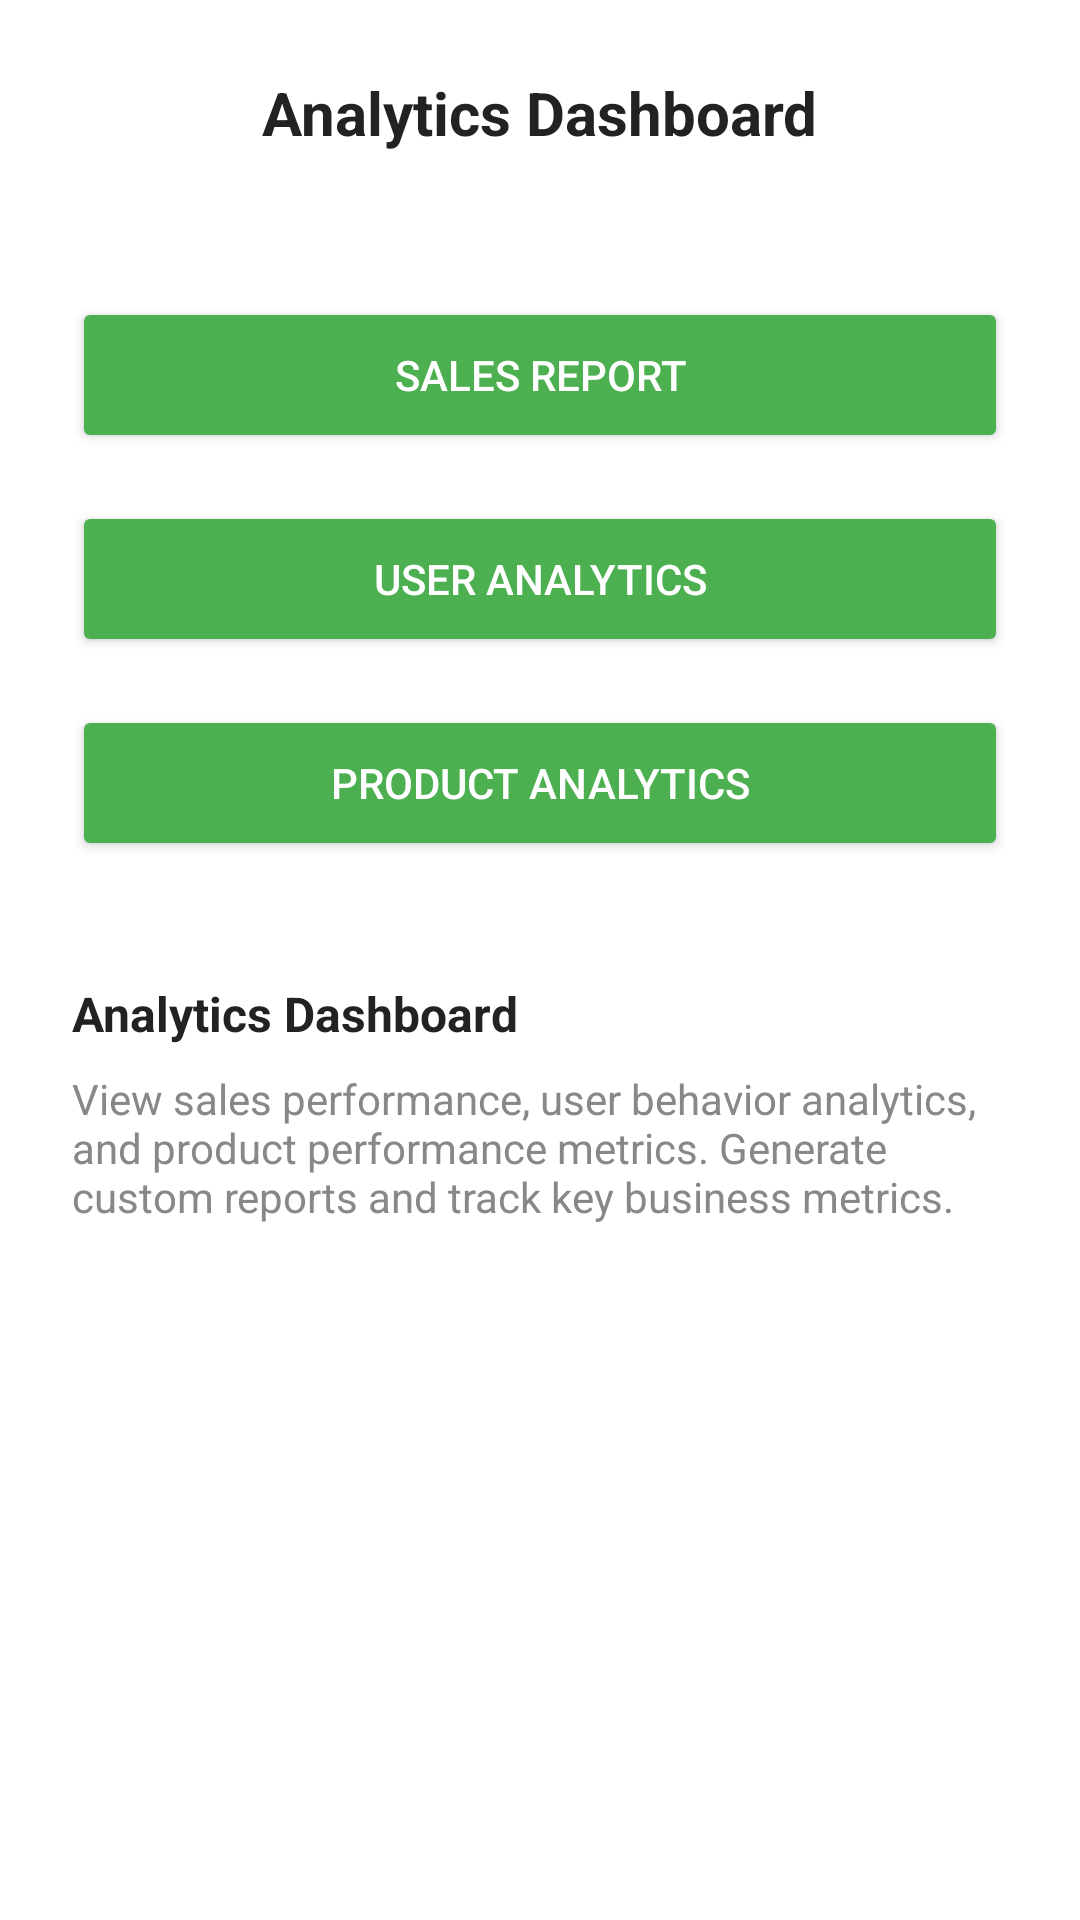

Write the Android layout XML for this screen, with the resource values it uses.
<!-- AndroidManifest.xml: application theme Theme.LandersSuperstore -->
<!-- res/layout/activity_analytics_dashboard.xml -->
<?xml version="1.0" encoding="utf-8"?>
<androidx.constraintlayout.widget.ConstraintLayout xmlns:android="http://schemas.android.com/apk/res/android"
    xmlns:app="http://schemas.android.com/apk/res-auto"
    android:layout_width="match_parent"
    android:layout_height="match_parent"
    android:background="@color/white">

    <TextView
        android:id="@+id/textTitle"
        android:layout_width="wrap_content"
        android:layout_height="wrap_content"
        android:layout_marginTop="@dimen/margin_large"
        android:text="@string/analytics_dashboard"
        android:textColor="@color/text_primary"
        android:textSize="@dimen/text_xlarge"
        android:textStyle="bold"
        app:layout_constraintTop_toTopOf="parent"
        app:layout_constraintStart_toStartOf="parent"
        app:layout_constraintEnd_toEndOf="parent" />

    <ScrollView
        android:layout_width="0dp"
        android:layout_height="0dp"
        android:layout_marginTop="@dimen/margin_large"
        app:layout_constraintTop_toBottomOf="@id/textTitle"
        app:layout_constraintBottom_toBottomOf="parent"
        app:layout_constraintStart_toStartOf="parent"
        app:layout_constraintEnd_toEndOf="parent">

        <LinearLayout
            android:layout_width="match_parent"
            android:layout_height="wrap_content"
            android:orientation="vertical"
            android:padding="@dimen/padding_large">

            <Button
                android:id="@+id/buttonSalesReport"
                android:layout_width="match_parent"
                android:layout_height="@dimen/button_height"
                android:layout_marginBottom="@dimen/margin_medium"
                android:text="@string/sales_report"
                android:backgroundTint="@color/primary"
                android:textColor="@color/white"
                android:textSize="@dimen/text_medium" />

            <Button
                android:id="@+id/buttonUserAnalytics"
                android:layout_width="match_parent"
                android:layout_height="@dimen/button_height"
                android:layout_marginBottom="@dimen/margin_medium"
                android:text="@string/user_analytics"
                android:backgroundTint="@color/primary"
                android:textColor="@color/white"
                android:textSize="@dimen/text_medium" />

            <Button
                android:id="@+id/buttonProductAnalytics"
                android:layout_width="match_parent"
                android:layout_height="@dimen/button_height"
                android:layout_marginBottom="@dimen/margin_medium"
                android:text="@string/product_analytics"
                android:backgroundTint="@color/primary"
                android:textColor="@color/white"
                android:textSize="@dimen/text_medium" />

            <TextView
                android:layout_width="match_parent"
                android:layout_height="wrap_content"
                android:layout_marginTop="@dimen/margin_large"
                android:text="@string/analytics_dashboard"
                android:textColor="@color/text_primary"
                android:textSize="@dimen/text_large"
                android:textStyle="bold" />

            <TextView
                android:layout_width="match_parent"
                android:layout_height="wrap_content"
                android:layout_marginTop="@dimen/margin_small"
                android:text="View sales performance, user behavior analytics, and product performance metrics. Generate custom reports and track key business metrics."
                android:textColor="@color/gray_medium"
                android:textSize="@dimen/text_medium" />

        </LinearLayout>
    </ScrollView>

</androidx.constraintlayout.widget.ConstraintLayout>
<!-- resources referenced by this layout -->
<resources>
  <color name="gray_medium">#FF888888</color>
  <color name="primary">#FF4CAF50</color>
  <color name="text_primary">#FF222222</color>
  <color name="white">#FFFFFFFF</color>
  <dimen name="button_height">52dp</dimen>
  <dimen name="margin_large">24dp</dimen>
  <dimen name="margin_medium">16dp</dimen>
  <dimen name="margin_small">8dp</dimen>
  <dimen name="padding_large">24dp</dimen>
  <dimen name="text_large">16sp</dimen>
  <dimen name="text_medium">14sp</dimen>
  <dimen name="text_xlarge">20sp</dimen>
  <string name="analytics_dashboard">Analytics Dashboard</string>
  <string name="product_analytics">Product Analytics</string>
  <string name="sales_report">Sales Report</string>
  <string name="user_analytics">User Analytics</string>
  <style name="Theme.LandersSuperstore" parent="Theme.Material3.Light.NoActionBar">
          <item name="colorPrimary">@color/primary</item>
          <item name="colorPrimaryDark">@color/primary_dark</item>
          <item name="colorAccent">@color/accent</item>
          <item name="android:statusBarColor">@color/primary_dark</item>
          <item name="android:navigationBarColor">@color/white</item>
          <item name="android:windowLightStatusBar">false</item>
      </style>
  <color name="primary_dark">#FF388E3C</color>
  <color name="accent">#FFD32F2F</color>
</resources>
